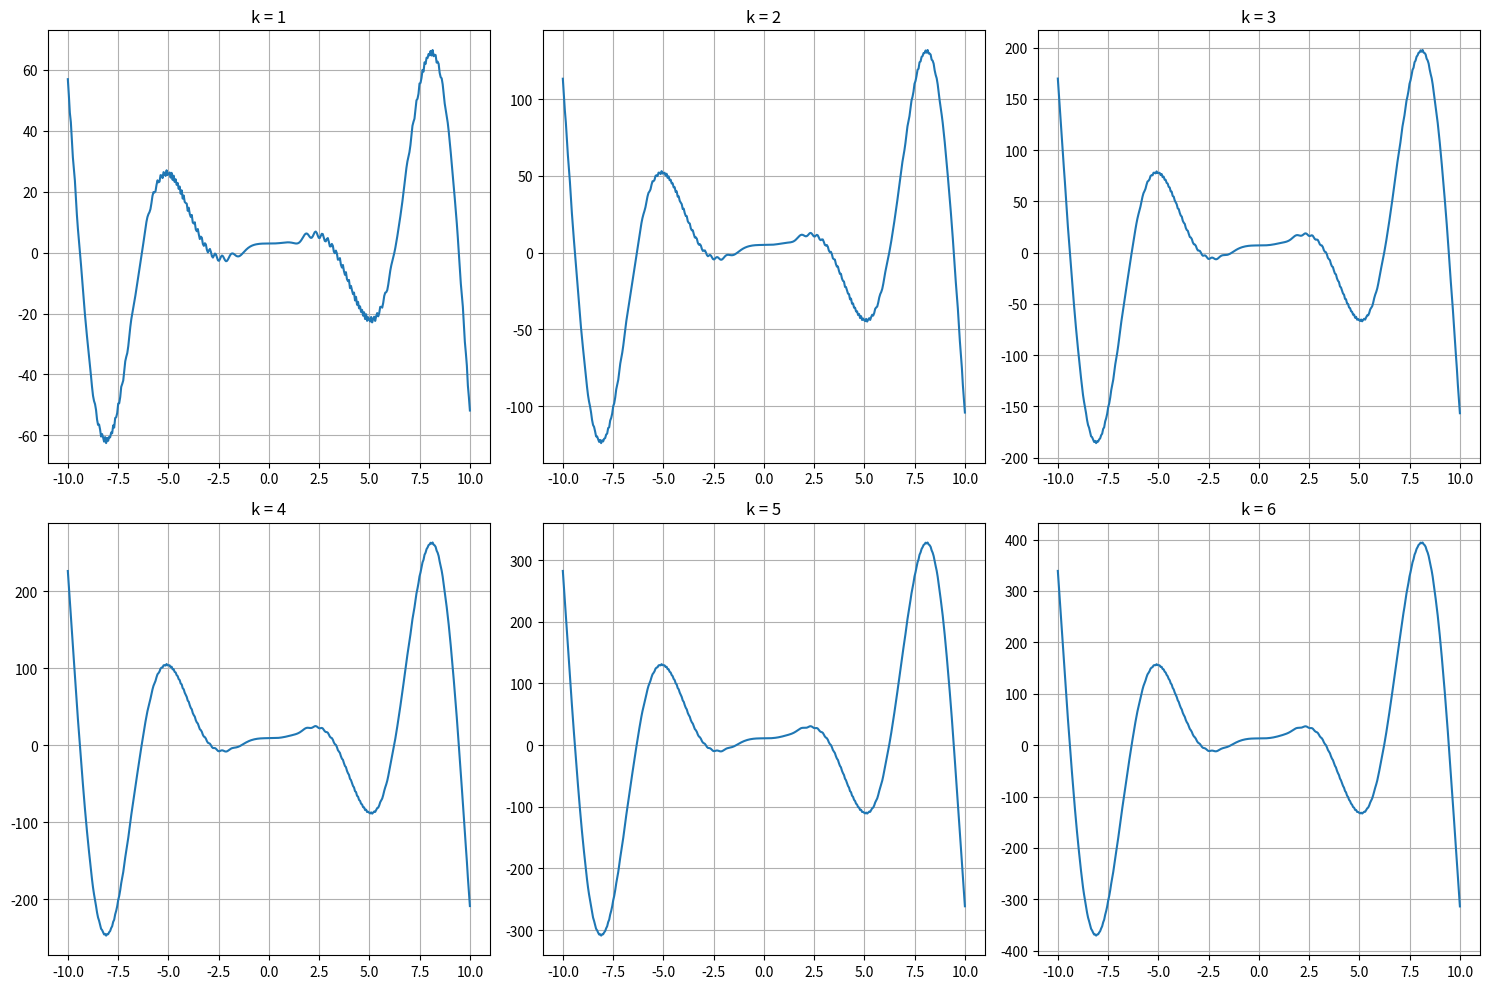

Recreate this plot in Python.
import numpy as np
import matplotlib.pyplot as plt

# 定义 x 的范围
x = np.linspace(-10, 10, 400)

# 创建 2 行 3 列的子图
fig, axs = plt.subplots(2, 3, figsize=(15, 10))

# 绘制曲线
for k in range(1, 7):
    y = k * x**2 * np.sin(x) + 2 * k + np.cos(x**3)
    axs[(k-1)//3, (k-1)%3].plot(x, y)
    axs[(k-1)//3, (k-1)%3].set_title(f'k = {k}')
    axs[(k-1)//3, (k-1)%3].grid(True)

plt.tight_layout()
plt.show()
